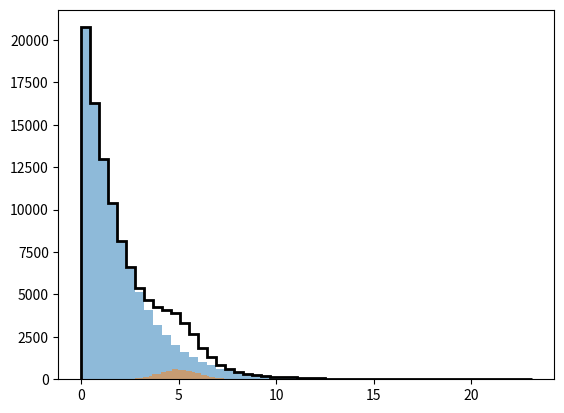

Generate this figure with matplotlib:
import numpy as np
import csv
import matplotlib.pyplot as plt

# Parameters for the Gaussian signal
signal_mean = 5.0  # Center of Gaussian
signal_std_dev = 1.0  # Standard deviation of Gaussian
num_sig_points = 10000  # Number of data points for the signal

# Parameters for the exponential background
num_background_points = 100000  # Number of data points for the background

# Generate Gaussian signal data
gaussian_signal = np.random.normal(signal_mean, signal_std_dev, num_sig_points)

# Generate exponential background data
exponential_background = np.random.exponential(scale=2.0, size=num_background_points)

# Combine signal and background data
all_data = np.concatenate([gaussian_signal, exponential_background])

# Plot the combined data
plt.hist(
    exponential_background,
    bins=50,
    alpha=0.5,
    label="Background (exp)",
    color="tab:blue",
)

plt.hist(
    gaussian_signal, bins=50, alpha=0.5, label="Signal (gauss)", color="tab:orange"
)

plt.hist(all_data, bins=50, histtype="step", linewidth=2, color="black", label="Total")
plt.show()
